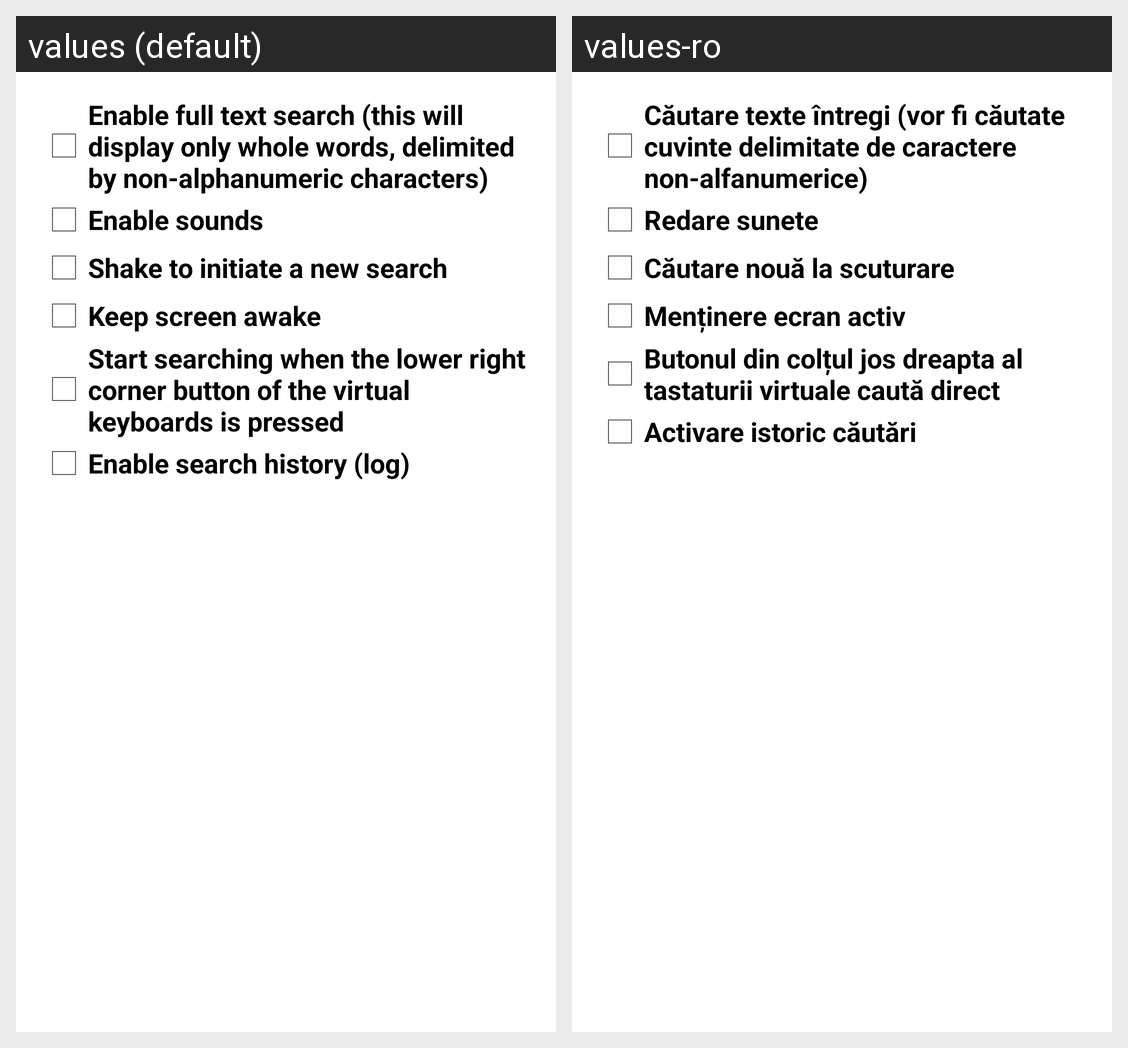

The same Android screen rendered under two of its app's locales, left to right. List the strings drawn on it with the default value and each locale's translation.
Android screen res/layout/activity_settings.xml rendered under 2 locales, left to right: values (default), values-ro. Device: Nexus 5 (rendered at 1080×1920; each locale shown at half size, 540×960, under a caption strip naming it); theme AppTheme.
Strings drawn on this screen, with the default value and each locale's value (text and hints the layout hard-codes, and strings that could not be matched under every locale, appear in the picture but are not listed):

search_full_text
  values: Enable full text search (this will display only whole words, delimited by non-alphanumeric characters)
  values-ro: Căutare texte întregi (vor fi căutate cuvinte delimitate de caractere non-alfanumerice)

enable_sounds
  values: Enable sounds
  values-ro: Redare sunete

enable_shake
  values: Shake to initiate a new search
  values-ro: Căutare nouă la scuturare

enable_screen_awake
  values: Keep screen awake
  values-ro: Menținere ecran activ

enable_ime_action
  values: Start searching when the lower right corner button of the virtual keyboards is pressed
  values-ro: Butonul din colțul jos dreapta al tastaturii virtuale caută direct

enable_history
  values: Enable search history (log)
  values-ro: Activare istoric căutări
